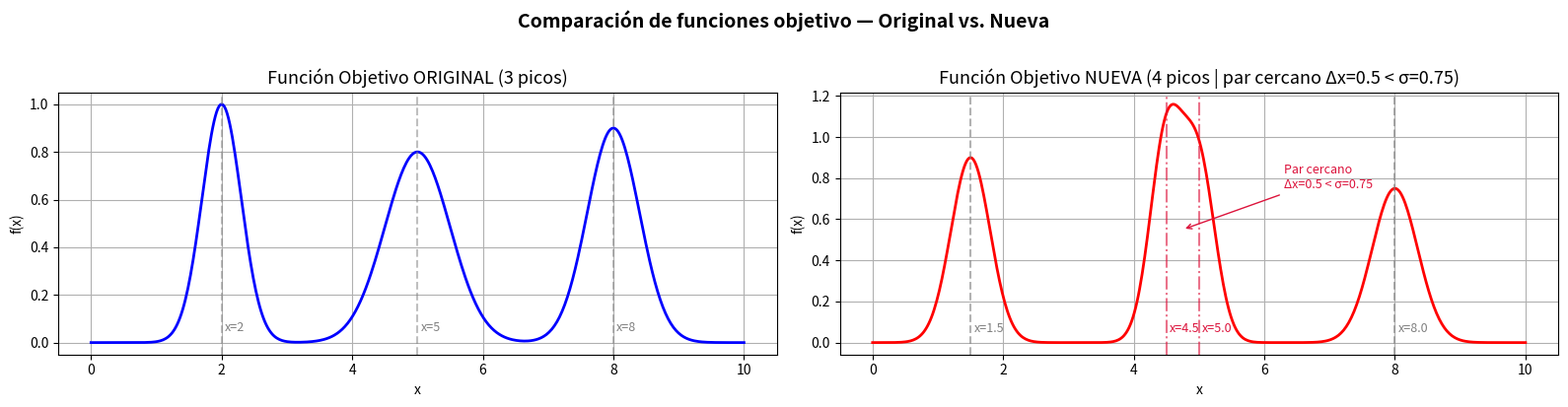
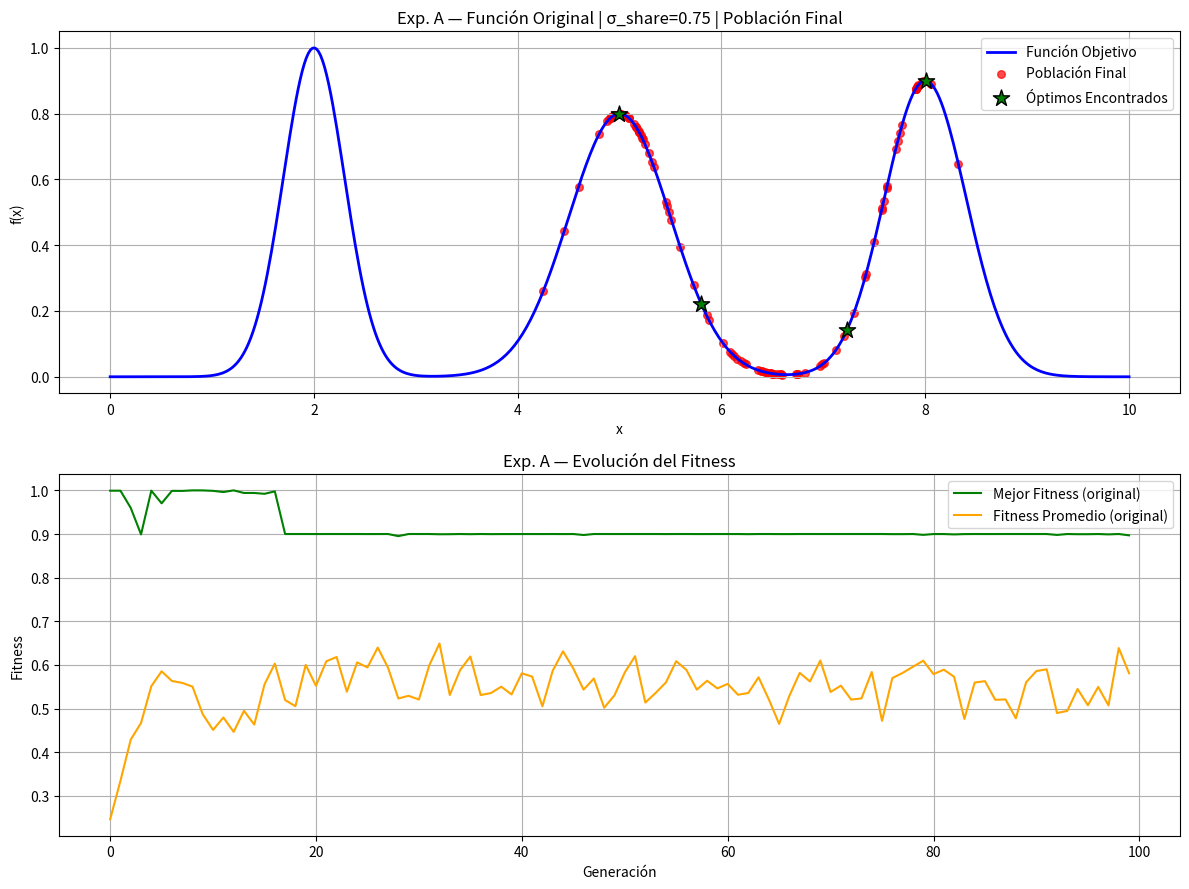
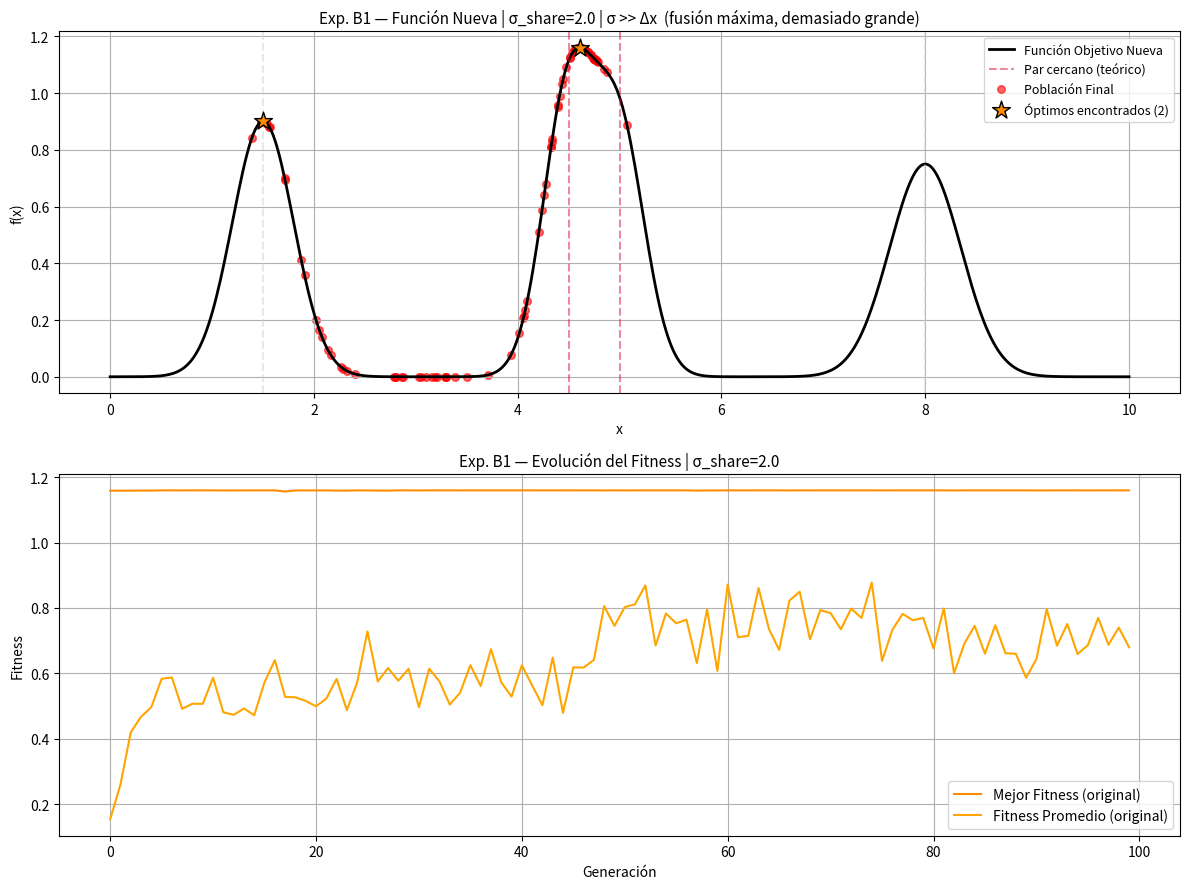
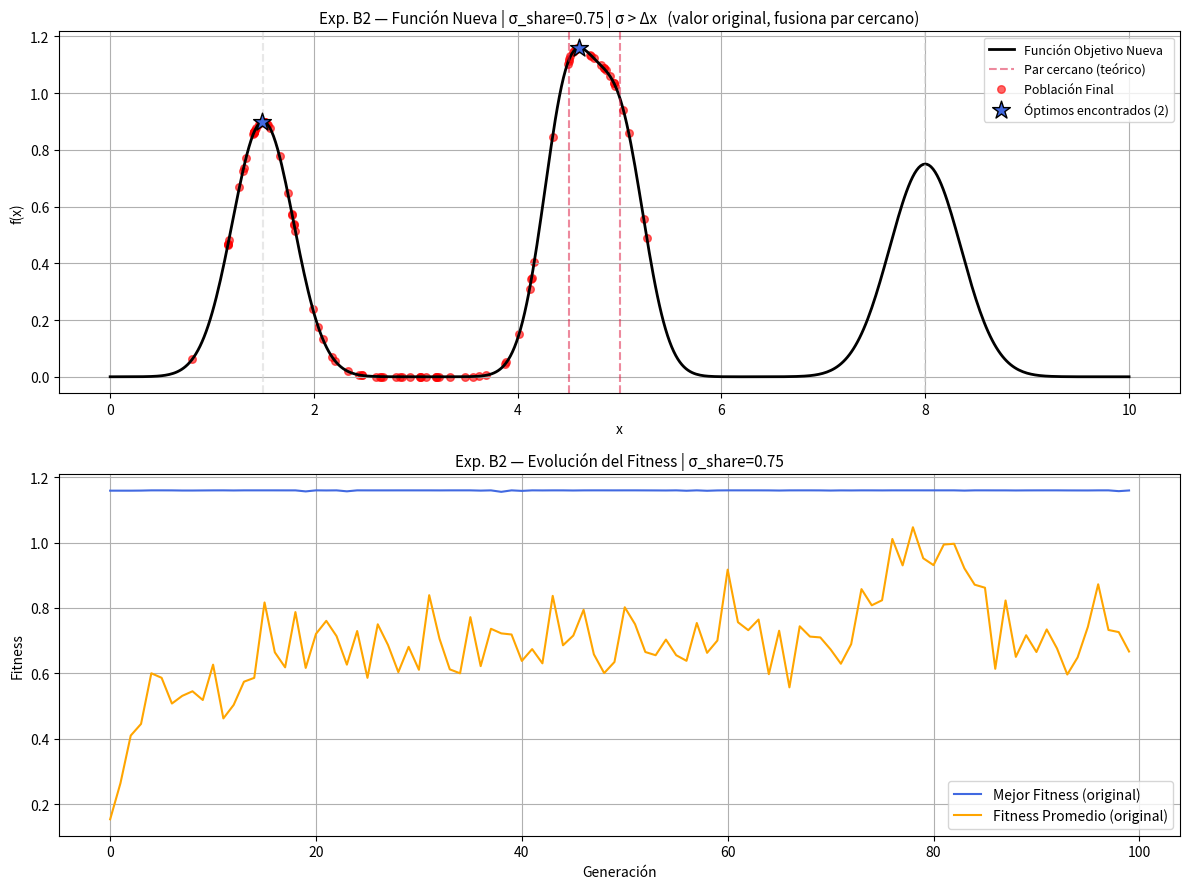
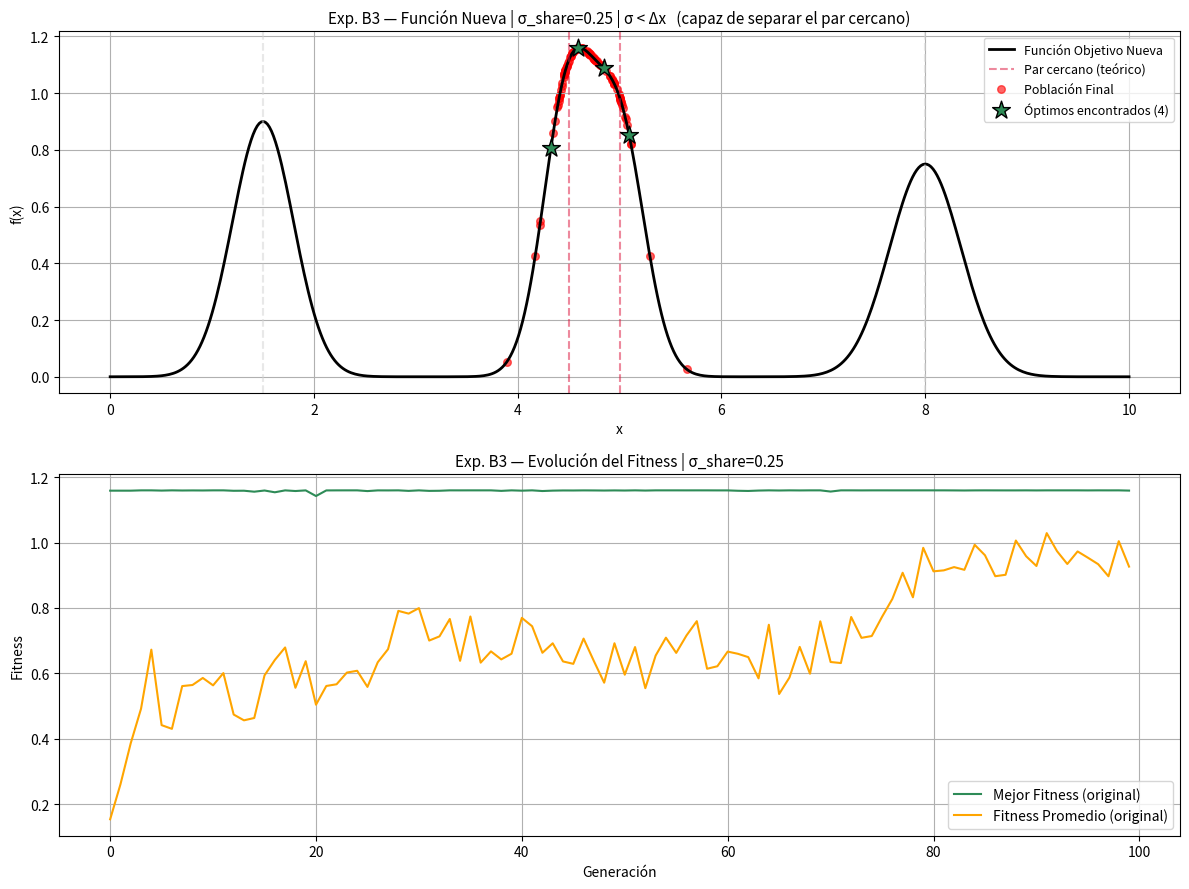
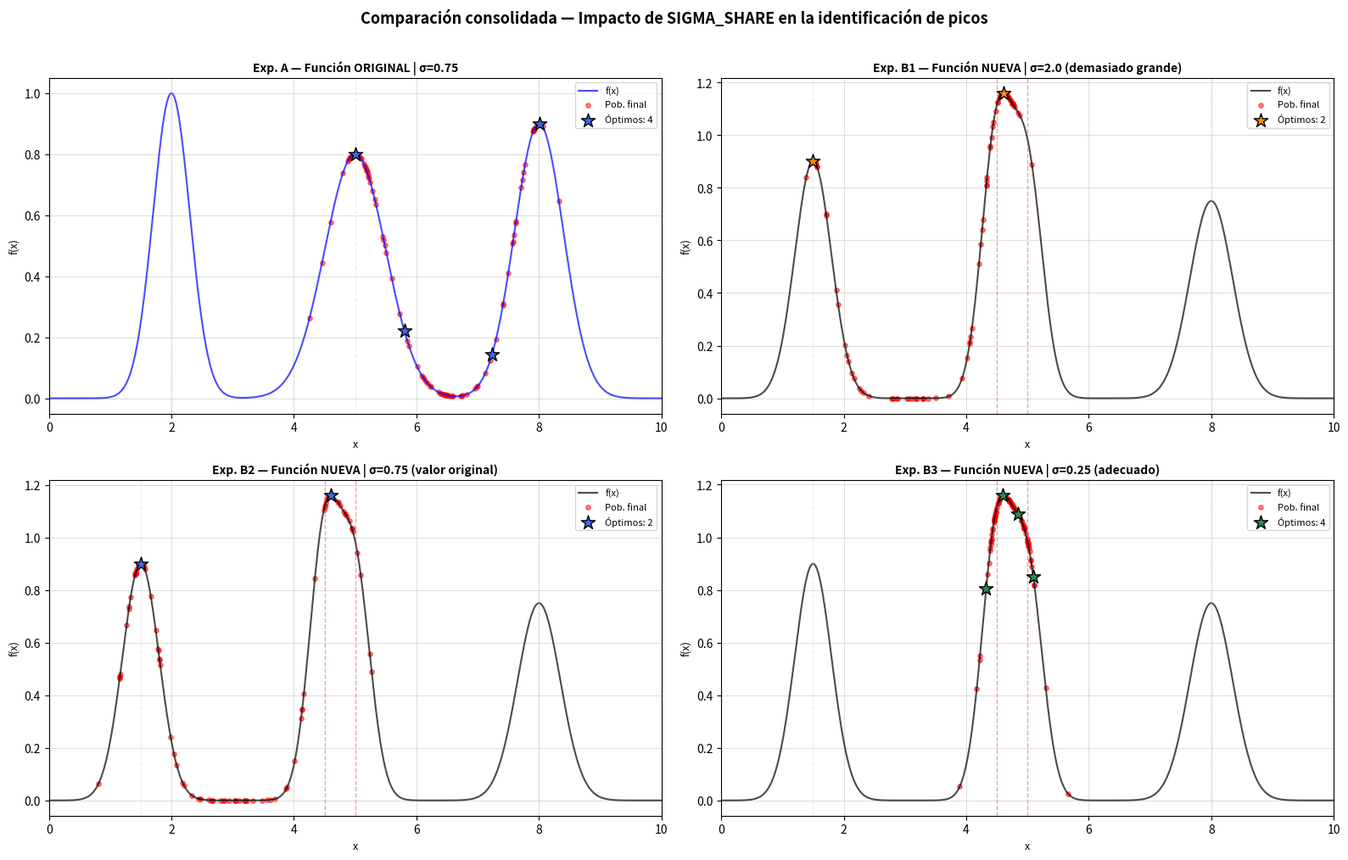

Reproduce these figures in Python, in order.
import numpy as np
import matplotlib.pyplot as plt
import random

# Semilla global para reproducibilidad
# Cambiar este valor produce resultados distintos pero igualmente reproducibles
RANDOM_SEED = 42
random.seed(RANDOM_SEED)
np.random.seed(RANDOM_SEED)

print(f"Semilla fijada: {RANDOM_SEED}")
print("Librerías cargadas correctamente.")

# ==============================================================
# 2. Definición del problema multimodal
# ==============================================================

# --------------------------------------------------------------
# PARÁMETROS DE DOMINIO (compartidos por ambas funciones)
# --------------------------------------------------------------
LOWER_BOUND = 0    # Límite inferior del espacio de búsqueda
UPPER_BOUND = 10   # Límite superior del espacio de búsqueda

# --------------------------------------------------------------
# FUNCIÓN OBJETIVO ORIGINAL  (3 picos, código de referencia PDF)
# --------------------------------------------------------------
def objective_function(x):
    """
    Función objetivo multimodal ORIGINAL (código de referencia).

    Suma de 3 gaussianas con picos bien separados:
        x = 2  →  altura 1.0  (pico principal)
        x = 5  →  altura 0.8  (pico medio)
        x = 8  →  altura 0.9  (pico alto-medio)

    Separación mínima entre picos: ~3 unidades >> SIGMA_SHARE=0.75
    El niching no enfrenta dificultad para mantenerlos separados.
    Sirve como referencia de comportamiento esperado.
    """
    x = np.array(x)
    term1 = 1.0 * np.exp(-((x - 2)**2) / (2 * 0.3**2))   # Pico alto en x=2
    term2 = 0.8 * np.exp(-((x - 5)**2) / (2 * 0.5**2))   # Pico medio en x=5
    term3 = 0.9 * np.exp(-((x - 8)**2) / (2 * 0.4**2))   # Pico alto-medio en x=8
    return term1 + term2 + term3

PEAKS_ORIGINAL = [2, 5, 8]   # Posiciones de picos (para visualización)

# --------------------------------------------------------------
# FUNCIÓN OBJETIVO NUEVA  (4 picos, par cercano < SIGMA_SHARE)
# --------------------------------------------------------------
def objective_function_new(x):
    """
    Función objetivo multimodal NUEVA con 4 picos.

    Picos:
        x = 1.5  →  altura 0.90  (aislado, izquierda)
        x = 4.5  →  altura 1.00  (máximo global)
        x = 5.0  →  altura 0.85  (vecino cercano, Δx=0.5 < σ_share)
        x = 8.0  →  altura 0.75  (aislado, derecha)

    El par x=4.5 / x=5.0 está separado 0.5 u., que es MENOR que
    SIGMA_SHARE original (0.75). Con ese sigma, ambos picos caen
    dentro del mismo radio de compartición, por lo que el algoritmo
    los tratará como un único nicho → este es el escenario de estudio.

    Se usan gaussianas más estrechas (σ=0.25) en el par cercano
    para que sean distinguibles visualmente a pesar de su proximidad.
    """
    x = np.array(x)
    term1 = 0.90 * np.exp(-((x - 1.5)**2) / (2 * 0.30**2))  # Pico izquierdo
    term2 = 1.00 * np.exp(-((x - 4.5)**2) / (2 * 0.25**2))  # Pico global
    term3 = 0.85 * np.exp(-((x - 5.0)**2) / (2 * 0.25**2))  # Vecino cercano
    term4 = 0.75 * np.exp(-((x - 8.0)**2) / (2 * 0.35**2))  # Pico derecho
    return term1 + term2 + term3 + term4

PEAKS_NEW          = [1.5, 4.5, 5.0, 8.0]  # Posiciones de picos
CLOSE_PAIR         = (4.5, 5.0)             # Par de picos problemáticos
CLOSE_PAIR_DIST    = 0.5                    # Δx = 0.5 < SIGMA_SHARE = 0.75

# --------------------------------------------------------------
# VISUALIZACIÓN COMPARATIVA DE AMBAS FUNCIONES
# --------------------------------------------------------------
x_plot     = np.linspace(LOWER_BOUND, UPPER_BOUND, 500)
y_original = objective_function(x_plot)
y_new      = objective_function_new(x_plot)

fig, axes = plt.subplots(1, 2, figsize=(16, 4))

# ── Panel izquierdo: función original ──────────────────────────
axes[0].plot(x_plot, y_original, 'b-', linewidth=2)
axes[0].set_title("Función Objetivo ORIGINAL (3 picos)", fontsize=13)
axes[0].set_xlabel("x")
axes[0].set_ylabel("f(x)")
axes[0].grid(True)
for px in PEAKS_ORIGINAL:
    axes[0].axvline(px, color='gray', linestyle='--', alpha=0.5)
    axes[0].text(px + 0.05, 0.05, f'x={px}', color='gray', fontsize=9)

# ── Panel derecho: función nueva ───────────────────────────────
axes[1].plot(x_plot, y_new, 'r-', linewidth=2)
axes[1].set_title(
    f"Función Objetivo NUEVA (4 picos | par cercano Δx={CLOSE_PAIR_DIST} < σ=0.75)",
    fontsize=13
)
axes[1].set_xlabel("x")
axes[1].set_ylabel("f(x)")
axes[1].grid(True)
for px in PEAKS_NEW:
    es_cercano = px in CLOSE_PAIR
    color  = 'crimson' if es_cercano else 'gray'
    estilo = '-.'      if es_cercano else '--'
    axes[1].axvline(px, color=color, linestyle=estilo, alpha=0.6)
    axes[1].text(px + 0.05, 0.05, f'x={px}', color=color, fontsize=9)

# Anotación del par cercano
axes[1].annotate(
    f'Par cercano\nΔx={CLOSE_PAIR_DIST} < σ=0.75',
    xy=((CLOSE_PAIR[0] + CLOSE_PAIR[1]) / 2, 0.55),
    xytext=(6.3, 0.75),
    arrowprops=dict(arrowstyle='->', color='crimson'),
    color='crimson', fontsize=9
)

plt.suptitle(
    "Comparación de funciones objetivo — Original vs. Nueva",
    fontsize=14, fontweight='bold', y=1.02
)
plt.tight_layout()
plt.show()

# ==============================================================
# 3. Parámetros del Algoritmo Genético
# ==============================================================
# Estos valores son exactamente los del código de referencia (PDF).
# Solo SIGMA_SHARE se variará en la Sección 7 del experimento.
# ==============================================================

# ── Parámetros poblacionales ───────────────────────────────────
POPULATION_SIZE  = 100   # Individuos por generación
NUM_GENERATIONS  = 100   # Número de generaciones a evolucionar

# ── Parámetros de operadores genéticos ────────────────────────
MUTATION_RATE     = 0.1   # Probabilidad de que un individuo mute
MUTATION_STRENGTH = 0.5   # Desviación estándar de la mutación gaussiana
TOURNAMENT_SIZE   = 3     # Individuos que compiten en cada torneo
CROSSOVER_RATE    = 0.8   # Probabilidad de que dos padres se crucen

# ── Parámetros de Fitness Sharing (niching) ───────────────────
SIGMA_SHARE    = 0.75  # Radio del nicho ORIGINAL (valor de referencia del PDF)
                       # Distancia máxima para que dos individuos compartan nicho.
                       # Este valor es > CLOSE_PAIR_DIST (0.5), por lo que con
                       # este sigma el AG NO puede separar el par cercano.
ALPHA_SHARING  = 1.0   # Exponente de la función de compartición sh(d).
                       # Con α=1 la función es lineal dentro del radio.

# ── Resumen de parámetros ──────────────────────────────────────
print("=" * 50)
print("PARÁMETROS DEL AG")
print("=" * 50)
print(f"  Población:          {POPULATION_SIZE} individuos")
print(f"  Generaciones:       {NUM_GENERATIONS}")
print(f"  Tasa de mutación:   {MUTATION_RATE}")
print(f"  Fuerza de mutación: {MUTATION_STRENGTH}")
print(f"  Tamaño de torneo:   {TOURNAMENT_SIZE}")
print(f"  Tasa de crossover:  {CROSSOVER_RATE}")
print("-" * 50)
print(f"  SIGMA_SHARE:        {SIGMA_SHARE}  ← radio del nicho original")
print(f"  ALPHA_SHARING:      {ALPHA_SHARING}")
print(f"  Par cercano Δx:     {CLOSE_PAIR_DIST}  ← < SIGMA_SHARE")
print("=" * 50)

# ==============================================================
# 4. Funciones del Algoritmo Genético
# ==============================================================
# Todas las funciones están parametrizadas para poder reutilizarse
# con cualquier función objetivo y cualquier valor de sigma_share.
# ==============================================================

# --------------------------------------------------------------
# 4.1 Inicialización
# ¿Por qué uniforme? Garantiza exploración equitativa del espacio.
# No queremos sesgar la búsqueda hacia ninguna región inicial.
# --------------------------------------------------------------
def initialize_population(size, lower_bound, upper_bound):
    """Crea una población inicial de `size` individuos distribuidos
    uniformemente en [lower_bound, upper_bound]."""
    return [random.uniform(lower_bound, upper_bound) for _ in range(size)]


# --------------------------------------------------------------
# 4.2 Evaluación de fitness
# Aplica la función objetivo a cada individuo de la población.
# Retorna una lista paralela: fitness[i] corresponde a population[i].
# --------------------------------------------------------------
def calculate_fitness(population, objective_fn):
    """Evalúa cada individuo con `objective_fn` y retorna la lista de fitness."""
    return [objective_fn(ind) for ind in population]


# --------------------------------------------------------------
# 4.3 Distancia fenotípica
# Para un problema 1D la distancia es simplemente |x_i - x_j|.
# Esta función se separa para facilitar extensión a espacios n-D.
# --------------------------------------------------------------
def phenotypic_distance(ind1, ind2):
    """Distancia fenotípica entre dos individuos (diferencia absoluta en 1D)."""
    return abs(ind1 - ind2)


# --------------------------------------------------------------
# 4.4 Fitness Sharing (núcleo del niching)
# ¿Cómo funciona?
#   Para cada individuo i, se calcula su "niche_count" = Σ sh(d_ij)
#   donde sh(d) = 1 - (d/σ)^α  si d < σ,  y  0 en caso contrario.
#   Luego: shared_fitness_i = fitness_i / niche_count_i
#
# ¿Por qué penalizar por niche_count?
#   Si muchos individuos se acumulan en el mismo pico, cada uno
#   tiene un niche_count alto → su fitness compartido baja.
#   Esto libera presión selectiva para que otros individuos
#   exploren picos menos poblados (diversidad multimodal).
# --------------------------------------------------------------
def apply_fitness_sharing(population, fitness_values, sigma_share, alpha_sharing):
    """
    Aplica Fitness Sharing y retorna la lista de fitness compartidos.

    Parámetros:
        population    : lista de individuos (valores x)
        fitness_values: fitness original de cada individuo
        sigma_share   : radio del nicho (umbral de distancia)
        alpha_sharing : exponente de la función sh(d) (1.0 = lineal)
    """
    shared_fitness_values = []
    n = len(population)

    for i in range(n):
        niche_count = 0
        for j in range(n):
            d = phenotypic_distance(population[i], population[j])
            if d < sigma_share:
                # Contribución del individuo j al nicho de i
                sh_d = 1 - (d / sigma_share) ** alpha_sharing
                niche_count += sh_d
            # Si d >= sigma_share, sh(d) = 0 → no contribuye

        # Evitar división por cero (niche_count siempre >= 1 porque sh(0)=1 cuando i=j)
        if niche_count > 1e-6:
            shared_fitness_values.append(fitness_values[i] / niche_count)
        else:
            shared_fitness_values.append(fitness_values[i])

    return shared_fitness_values


# --------------------------------------------------------------
# 4.5 Selección por torneo
# ¿Por qué torneo? Es robusto, simple y controlable con k.
# CLAVE: usa el fitness COMPARTIDO (no el original) para que
# la presión selectiva respete los nichos formados.
# --------------------------------------------------------------
def tournament_selection(population, shared_fitness, k):
    """
    Selecciona un individuo por torneo de tamaño k.
    Compara individuos usando el fitness COMPARTIDO.
    """
    indices = random.sample(range(len(population)), k)
    ganador = max(indices, key=lambda i: shared_fitness[i])
    return population[ganador]


# --------------------------------------------------------------
# 4.6 Crossover aritmético
# Genera dos hijos como combinación convexa de los padres.
# α aleatorio en [0,1] → cada cruce produce mezclas distintas.
# Preserva que los hijos queden en el rango de sus padres.
# --------------------------------------------------------------
def crossover(parent1, parent2):
    """Crossover aritmético: combina dos padres con peso aleatorio α."""
    alpha = random.random()
    child1 = alpha * parent1 + (1 - alpha) * parent2
    child2 = (1 - alpha) * parent1 + alpha * parent2
    return child1, child2


# --------------------------------------------------------------
# 4.7 Mutación gaussiana
# Añade ruido gaussiano centrado en 0 con σ = mutation_strength.
# ¿Por qué gaussiana? Perturbaciones pequeñas son más probables
# que grandes, favoreciendo exploración local alrededor del pico.
# Se aplica clipping para mantener al individuo dentro de los límites.
# --------------------------------------------------------------
def mutate(individual, mutation_rate, mutation_strength, lower_bound, upper_bound):
    """Muta un individuo con probabilidad mutation_rate usando ruido gaussiano."""
    if random.random() < mutation_rate:
        individual += random.gauss(0, mutation_strength)
        individual = max(lower_bound, min(upper_bound, individual))
    return individual


print("Funciones del AG definidas correctamente.")
print("  · initialize_population")
print("  · calculate_fitness")
print("  · phenotypic_distance")
print("  · apply_fitness_sharing")
print("  · tournament_selection")
print("  · crossover")
print("  · mutate")

# ==============================================================
# 5. Función de ejecución del AG
# ==============================================================
# Encapsula el ciclo completo del AG para poder invocarlo con
# distintos valores de sigma_share y objective_fn sin repetir código.
# ==============================================================

def run_AG(
    objective_fn,
    sigma_share,
    population_size  = POPULATION_SIZE,
    num_generations  = NUM_GENERATIONS,
    mutation_rate    = MUTATION_RATE,
    mutation_strength= MUTATION_STRENGTH,
    tournament_size  = TOURNAMENT_SIZE,
    crossover_rate   = CROSSOVER_RATE,
    alpha_sharing    = ALPHA_SHARING,
    lower_bound      = LOWER_BOUND,
    upper_bound      = UPPER_BOUND,
    seed             = RANDOM_SEED,
    verbose          = True
):
    """
    Ejecuta el AG completo con Fitness Sharing.

    Parámetros principales:
        objective_fn  : función objetivo a optimizar
        sigma_share   : radio del nicho (el parámetro a experimentar)
        verbose       : si True, imprime progreso cada 20 generaciones

    Retorna un diccionario con:
        'population'        : población final
        'final_fitness'     : fitness original de la población final
        'history_best'      : mejor fitness por generación
        'history_avg'       : fitness promedio por generación
        'potential_optima_x': posiciones de picos encontrados (heurística)
        'potential_optima_y': altura de cada pico encontrado
    """
    # Fijar semilla para reproducibilidad de esta ejecución específica
    random.seed(seed)
    np.random.seed(seed)

    # ── Inicialización ─────────────────────────────────────────
    population = initialize_population(population_size, lower_bound, upper_bound)
    history_best = []
    history_avg  = []

    if verbose:
        print(f"Iniciando AG | σ_share={sigma_share} | "
              f"{num_generations} generaciones | "
              f"población={population_size}")

    # ── Ciclo evolutivo ────────────────────────────────────────
    for generation in range(num_generations):

        # 1. Fitness original (sin penalización)
        original_fitness = calculate_fitness(population, objective_fn)

        # 2. Fitness compartido (con penalización por nicho)
        shared_fitness = apply_fitness_sharing(
            population, original_fitness, sigma_share, alpha_sharing
        )

        # 3. Guardar estadísticas (en fitness ORIGINAL para ver progreso real)
        history_best.append(np.max(original_fitness))
        history_avg.append(np.mean(original_fitness))

        if verbose and (generation + 1) % 20 == 0:
            print(f"  Gen {generation+1:3d}/{num_generations} "
                  f"| Mejor: {history_best[-1]:.4f} "
                  f"| Promedio: {history_avg[-1]:.4f}")

        # 4. Selección, crossover y mutación → nueva población
        new_population = []
        while len(new_population) < population_size:
            # Selección basada en fitness COMPARTIDO (clave del niching)
            parent1 = tournament_selection(population, shared_fitness, tournament_size)
            parent2 = tournament_selection(population, shared_fitness, tournament_size)

            if random.random() < crossover_rate:
                child1, child2 = crossover(parent1, parent2)
            else:
                child1, child2 = parent1, parent2

            child1 = mutate(child1, mutation_rate, mutation_strength, lower_bound, upper_bound)
            child2 = mutate(child2, mutation_rate, mutation_strength, lower_bound, upper_bound)

            new_population.append(child1)
            if len(new_population) < population_size:
                new_population.append(child2)

        population = new_population

    # ── Post-procesamiento: identificar picos encontrados ──────
    # Heurística del PDF: tomar los mejores individuos asegurando
    # que estén separados al menos sigma_share entre sí.
    final_fitness   = calculate_fitness(population, objective_fn)
    sorted_indices  = np.argsort(final_fitness)[::-1]
    potential_optima_x = []
    potential_optima_y = []

    for i in sorted_indices:
        x_cand = population[i]
        y_cand = final_fitness[i]
        if y_cand < 0.1:   # Ignorar individuos de fitness muy bajo
            continue
        # ¿Está suficientemente lejos de todos los óptimos ya registrados?
        if all(phenotypic_distance(x_cand, ox) >= sigma_share
               for ox in potential_optima_x):
            potential_optima_x.append(x_cand)
            potential_optima_y.append(y_cand)
        if len(potential_optima_x) >= 6:   # Limitar a 6 picos mostrados
            break

    if verbose:
        print(f"\nÓptimos encontrados ({len(potential_optima_x)}):")
        for xv, yv in zip(potential_optima_x, potential_optima_y):
            print(f"  x = {xv:.4f}  →  f(x) = {yv:.4f}")

    return {
        'population':         population,
        'final_fitness':      final_fitness,
        'history_best':       history_best,
        'history_avg':        history_avg,
        'potential_optima_x': potential_optima_x,
        'potential_optima_y': potential_optima_y,
    }


print("Función run_AG() definida correctamente.")

# ==============================================================
# 6. Experimento A — Función ORIGINAL (referencia)
# ==============================================================
# σ_share = 0.75 (valor original del PDF)
# Resultado esperado: 3 nichos estables en x≈2, x≈5, x≈8
# ==============================================================

print("EXPERIMENTO A — Función original | σ_share = 0.75")
print("=" * 55)

resultado_original = run_AG(
    objective_fn = objective_function,
    sigma_share  = 0.75,
    verbose      = True
)

# ── Visualización ──────────────────────────────────────────────
x_plot = np.linspace(LOWER_BOUND, UPPER_BOUND, 500)

fig, (ax1, ax2) = plt.subplots(2, 1, figsize=(12, 9))

# Panel 1: función objetivo + población final
ax1.plot(x_plot, objective_function(x_plot), 'b-', linewidth=2, label='Función Objetivo')
ax1.scatter(
    resultado_original['population'],
    resultado_original['final_fitness'],
    color='red', s=30, alpha=0.7, label='Población Final'
)
ax1.scatter(
    resultado_original['potential_optima_x'],
    resultado_original['potential_optima_y'],
    color='green', s=150, marker='*', edgecolor='black',
    zorder=5, label='Óptimos Encontrados'
)
ax1.set_title("Exp. A — Función Original | σ_share=0.75 | Población Final", fontsize=12)
ax1.set_xlabel("x")
ax1.set_ylabel("f(x)")
ax1.legend()
ax1.grid(True)

# Panel 2: evolución del fitness
ax2.plot(resultado_original['history_best'], color='green', label='Mejor Fitness (original)')
ax2.plot(resultado_original['history_avg'],  color='orange', label='Fitness Promedio (original)')
ax2.set_title("Exp. A — Evolución del Fitness", fontsize=12)
ax2.set_xlabel("Generación")
ax2.set_ylabel("Fitness")
ax2.legend()
ax2.grid(True)

plt.tight_layout()
plt.show()

# ==============================================================
# 7. Experimento B — Función NUEVA con 3 valores de SIGMA_SHARE
# ==============================================================

# Configuración de los 3 escenarios del reto
# Cada escenario es un diccionario con los metadatos del experimento
escenarios = [
    {
        'id':          'B1',
        'sigma':       2.0,
        'descripcion': 'σ >> Δx  (fusión máxima, demasiado grande)',
        'color':       'darkorange',
    },
    {
        'id':          'B2',
        'sigma':       0.75,
        'descripcion': 'σ > Δx   (valor original, fusiona par cercano)',
        'color':       'royalblue',
    },
    {
        'id':          'B3',
        'sigma':       0.25,
        'descripcion': 'σ < Δx   (capaz de separar el par cercano)',
        'color':       'seagreen',
    },
]

resultados_nuevos = {}   # Almacena resultados de cada escenario para la Sección 8

for esc in escenarios:
    print(f"\n{'='*60}")
    print(f"EXPERIMENTO {esc['id']} — σ_share = {esc['sigma']}")
    print(f"{esc['descripcion']}")
    print('='*60)

    resultado = run_AG(
        objective_fn = objective_function_new,
        sigma_share  = esc['sigma'],
        verbose      = True
    )
    resultados_nuevos[esc['id']] = resultado

    # ── Visualización individual por escenario ─────────────────
    x_plot = np.linspace(LOWER_BOUND, UPPER_BOUND, 500)
    fig, (ax1, ax2) = plt.subplots(2, 1, figsize=(12, 9))

    # Panel 1: función objetivo + población final
    ax1.plot(
        x_plot, objective_function_new(x_plot),
        color='black', linewidth=2, label='Función Objetivo Nueva'
    )
    # Marcar picos teóricos con líneas de referencia
    for px in PEAKS_NEW:
        es_cercano = px in CLOSE_PAIR
        ax1.axvline(
            px,
            color='crimson' if es_cercano else 'lightgray',
            linestyle='--', alpha=0.5,
            label='Par cercano (teórico)' if es_cercano and px == CLOSE_PAIR[0] else ''
        )
    ax1.scatter(
        resultado['population'],
        resultado['final_fitness'],
        color='red', s=30, alpha=0.6, label='Población Final'
    )
    ax1.scatter(
        resultado['potential_optima_x'],
        resultado['potential_optima_y'],
        color=esc['color'], s=180, marker='*',
        edgecolor='black', zorder=5,
        label=f'Óptimos encontrados ({len(resultado["potential_optima_x"])})'
    )
    ax1.set_title(
        f"Exp. {esc['id']} — Función Nueva | σ_share={esc['sigma']} | "
        f"{esc['descripcion']}",
        fontsize=11
    )
    ax1.set_xlabel("x")
    ax1.set_ylabel("f(x)")
    ax1.legend(fontsize=9)
    ax1.grid(True)

    # Panel 2: evolución del fitness
    ax2.plot(resultado['history_best'], color=esc['color'], label='Mejor Fitness (original)')
    ax2.plot(resultado['history_avg'],  color='orange',     label='Fitness Promedio (original)')
    ax2.set_title(f"Exp. {esc['id']} — Evolución del Fitness | σ_share={esc['sigma']}", fontsize=11)
    ax2.set_xlabel("Generación")
    ax2.set_ylabel("Fitness")
    ax2.legend()
    ax2.grid(True)

    plt.tight_layout()
    plt.show()

# ==============================================================
# 8. Comparación visual consolidada — 4 experimentos
# ==============================================================

x_plot = np.linspace(LOWER_BOUND, UPPER_BOUND, 500)

fig, axes = plt.subplots(2, 2, figsize=(16, 10))
axes = axes.flatten()

# Configuración de los 4 paneles en orden
paneles = [
    {
        'titulo':    'Exp. A — Función ORIGINAL | σ=0.75',
        'resultado': resultado_original,
        'fn':        objective_function,
        'peaks':     PEAKS_ORIGINAL,
        'close':     [],
        'color':     'royalblue',
        'fn_color':  'blue',
    },
    {
        'titulo':    'Exp. B1 — Función NUEVA | σ=2.0 (demasiado grande)',
        'resultado': resultados_nuevos['B1'],
        'fn':        objective_function_new,
        'peaks':     PEAKS_NEW,
        'close':     list(CLOSE_PAIR),
        'color':     'darkorange',
        'fn_color':  'black',
    },
    {
        'titulo':    'Exp. B2 — Función NUEVA | σ=0.75 (valor original)',
        'resultado': resultados_nuevos['B2'],
        'fn':        objective_function_new,
        'peaks':     PEAKS_NEW,
        'close':     list(CLOSE_PAIR),
        'color':     'royalblue',
        'fn_color':  'black',
    },
    {
        'titulo':    'Exp. B3 — Función NUEVA | σ=0.25 (adecuado)',
        'resultado': resultados_nuevos['B3'],
        'fn':        objective_function_new,
        'peaks':     PEAKS_NEW,
        'close':     list(CLOSE_PAIR),
        'color':     'seagreen',
        'fn_color':  'black',
    },
]

for ax, panel in zip(axes, paneles):
    res = panel['resultado']

    # Función objetivo
    ax.plot(x_plot, panel['fn'](x_plot),
            color=panel['fn_color'], linewidth=1.5, alpha=0.7, label='f(x)')

    # Líneas de referencia de picos teóricos
    for px in panel['peaks']:
        es_cercano = px in panel['close']
        ax.axvline(px,
                   color='crimson' if es_cercano else 'lightgray',
                   linestyle='--', alpha=0.4, linewidth=1)

    # Población final
    ax.scatter(res['population'], res['final_fitness'],
               color='red', s=15, alpha=0.5, label='Pob. final')

    # Óptimos encontrados
    n_opt = len(res['potential_optima_x'])
    ax.scatter(res['potential_optima_x'], res['potential_optima_y'],
               color=panel['color'], s=150, marker='*',
               edgecolor='black', zorder=5,
               label=f'Óptimos: {n_opt}')

    ax.set_title(panel['titulo'], fontsize=10, fontweight='bold')
    ax.set_xlabel("x", fontsize=9)
    ax.set_ylabel("f(x)", fontsize=9)
    ax.legend(fontsize=8)
    ax.grid(True, alpha=0.4)
    ax.set_xlim(LOWER_BOUND, UPPER_BOUND)

plt.suptitle(
    "Comparación consolidada — Impacto de SIGMA_SHARE en la identificación de picos",
    fontsize=13, fontweight='bold', y=1.01
)
plt.tight_layout()
plt.show()

# ==============================================================
# 9. Tabla resumen de resultados
# ==============================================================

print("=" * 70)
print("RESUMEN DE EXPERIMENTOS")
print("=" * 70)
print(f"{'Exp.':<6} {'Función':<12} {'σ_share':<10} {'Picos':<8} {'Posiciones encontradas'}")
print("-" * 70)

resumen = [
    ('A',  'Original', 0.75, resultado_original),
    ('B1', 'Nueva',    2.0,  resultados_nuevos['B1']),
    ('B2', 'Nueva',    0.75, resultados_nuevos['B2']),
    ('B3', 'Nueva',    0.25, resultados_nuevos['B3']),
]

for exp_id, fn_name, sigma, res in resumen:
    n_picos   = len(res['potential_optima_x'])
    posiciones = ', '.join(f"{x:.2f}" for x in sorted(res['potential_optima_x']))
    print(f"{exp_id:<6} {fn_name:<12} {sigma:<10} {n_picos:<8} {posiciones}")

print("=" * 70)
print(f"\nPicos TEÓRICOS función original : {PEAKS_ORIGINAL}")
print(f"Picos TEÓRICOS función nueva    : {PEAKS_NEW}")
print(f"Par cercano                     : x={CLOSE_PAIR[0]} y x={CLOSE_PAIR[1]} (Δx={CLOSE_PAIR_DIST})")
